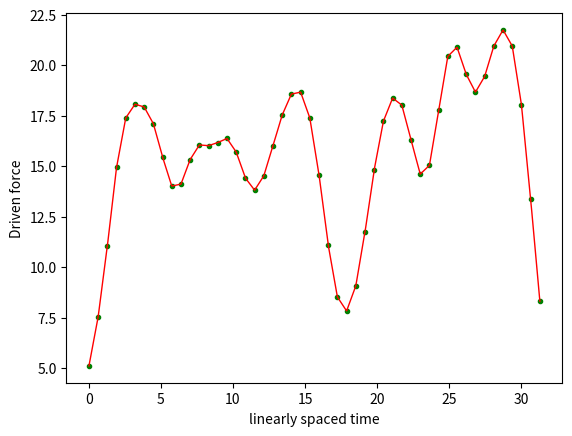

Source code (Python):
# -*- coding: utf-8 -*-
"""
Created on Tue Aug 10 23:35:13 2021

[redacted]
"""

import numpy as np

import matplotlib.pyplot as plt

import math

import sys

from scipy.interpolate import interp1d

omega= 1

mu = (50*omega)/(2*math.pi) #10 impulses per oscillation period

inv_mu = 1/mu

t1_array =[0]

# Sum_array = []

# pden_array = [0]

t2_array =[0]

# t_end = 30* ((2*math.pi)/omega)


delt = np.random.exponential(inv_mu,200)

t1 = 0

impulse_index =[0]

for i in range(len(delt)):
    #loop runs for every index i of list delt
    
    #t2_array and t1_array lengths are dependent of length of delt, so use i to access their elements each time 
    #the loop runs
    
    # if t2_array[i]< t_end:
        
        # t2_array.append(delt[i] + t1_array[i]) #t2 = delt + t1 
        t2_array.append(delt[i]+ t1)
        
        impulse_index.append(len(t2_array))
        
        t1 = t2_array[-1]
        # t1_array.append(t2_array[len(t2_array)-1])   #t1 = previous t2 as last element of t2 before the next loop iterates
        
        # pden_array.append(mu * math.exp(-mu * delt[i]))  #probability density equation
        
        # Sum_array.append(sum(pden_array))  #just to see how the sum looks? looks exponential in increment
        
t_end= t2_array[-1]
# x_array=[np.linspace(0,len(t2_array)-1,1)]
# print("Sum =", sum(pden_array))

  #plot both pden and sum into the same graph but with different scales 
# plt.plot(impulse_index,t2_array, 'b-', linewidth =1, markersize=0.5)   
# plt.show() 
# fig, ax_left = plt.subplots()

# t=0
timediff= 0


# Sum =0

sum_array =[]

Psi_j_array=[]

Psi_j=0

Taucorr = (1/omega)

t_array= np.linspace(0, t_end, 50)

random_force =[]
for i in range (len(t_array)):
    
    Sum =0
    
    
    for j in range (len(t2_array)):
        
        timediff = t_array[i] -t2_array[j]
        
        Psi_j = math.exp(-(timediff**2)/(2*(Taucorr**2)))
        
        Psi_j_array.append(Psi_j) 
        
    #comlex_amplitude calculation    
        phi = np.random.uniform(0, 2 * math.pi)

        cos_phi = math.cos(phi)

        sin_phi = math.sin(phi)

        cos_theta = np.random.uniform(-1, 1)

        plm_cos_theta = cos_theta

        E_lin = 1
        
        Eavg = E_lin
        
        epsilon = np.random.exponential (Eavg)

        
        # print(epsilon)
        
        Ij = 2 *(epsilon/Eavg)         
      

        cj_real = Ij * plm_cos_theta * cos_phi 

        cj_imag = Ij * plm_cos_theta * sin_phi 
        
        #random_force_j = {"time_impulse" :t2_array[j],"real": cj_real,"imag" : cj_imag}
        random_force_j = [t2_array[j], cj_real, cj_imag]
        
        # print (t2_array[j], cj_real, cj_imag)
        # print (Ij, plm_cos_theta, cos_phi, sin_phi)
        # sys.exit()
        random_force.append(random_force_j)
        
        #print(random_force)
        Sum = Sum + Psi_j
        

        
    sum_array.append(Sum)
    
    # f= interp1d(t_array, sum_array, kind='linear')
    
t_array_new = np.linspace(0, t_end,1000)
    
    
#Complex amplitude    
for kind in [ 'linear']:
    
    f= interp1d(t_array, sum_array, kind=kind)   

# print(np.array(t_array).shape, np.array(sum_array).shape) 

     
    # sum_array[i] = Psi_j_array[j] + sum_array[i]
        
    # sum_array.append(Sum)    

# plt.plot(t_array, sum_array, 'r.', linewidth =0.2)   
plt.plot(t_array, sum_array, 'g.', t_array_new, f(t_array_new), 'r-', linewidth=1)

plt.xlabel('linearly spaced time')

plt.ylabel('Driven force') 
# plt.plot(impulse_index, t2_array, 'b.', markersize=0.5)
plt.show()




# for i in range(len(t_array)):
    
#     timediff = t_array[i] - t2_array[i]
    
    # Psi_j_array = math.exp(-(timediff**2)/(2*(Taucorr**2)))
    # Psi_j_array.append(Psi_j) 
    
    # Sum = Sum + Psi_j
    
    # sum_array.append(Sum)
    
# plt.plot(t_array, sum_array, 'r-', linewidth =2)    
# plt.show()
    
    
    
        
    
    
    
# fig, ax_left = plt.subplots()  

# ax_right = ax_left.twinx()

# ax_left.plot(impulse_index, t2_array, 'r.', linewidth=2, markersize=0.5)

# ax_right.plot(t_array, sum_array, 'b.',  linewidth=2, markersize=0.5)

# # plt.plot(t2_array, pden_array, 'g-', linewidth =2, label='mu = 5')

# # plt.plot (t2_array, Sum_array,'y-', linewidth =2, label='Sum of forces')

# ax_left.set_ylabel('impulse at corresponding time', color = 'r')

# ax_left.set_xlabel('time in minutes')

# ax_right.set_ylabel('Sum of the impulses', color = 'b')

# plt.legend()

# plt.title("impulse generated at random time intervals")

# plt.show()

# import numpy as np

# import matplotlib.pyplot as plt

# import math

# mu = 5

# inv_mu =1/mu

# t1_array =[0]

# # Sum_array = [0]

# # pden_array = [0]

# t2_array =[0]

# delt = np.random.exponential(inv_mu,100)

# t1 = 0

# impulse_index =[0]

# for i in range(len(delt)):
#     #loop runs for every index i of list delt
    
#     #t2_array and t1_array lengths are dependent of length of delt, so use i to access their elements each time 
#     #the loop runs
#      if t2_array[i]< 500:
        
#         # t2_array.append(delt[i] + t1_array[i]) #t2 = delt + t1 
#         t2_array.append(delt[i]+ t1)
        
#         impulse_index.append(len(t2_array))
        
#         t1 = t2_array[-1]
#         # t1_array.append(t2_array[len(t2_array)-1])   #t1 = previous t2 as last element of t2 before the next loop iterat
        
# # plt.plot(impulse_index,t2_array, 'b-', linewidth =1, markersize=0.5) 

# timediff= 0

# Sum =0

# sum_array =[]

# Taucorr =inv_mu

# t_array= np.linspace(0, 100, 100 )

# for i in range(len(t_array)):
    
#     timediff = t_array[i] - t2_array[i]
    
#     Psi = math.exp(-(timediff**2)/(2*(Taucorr**2)))
    
#     Sum = Sum + Psi
    
#     sum_array.append(Sum)
    
    
# # plt.plot(t_array, sum_array, 'r-', linewidth =2)    
# # plt.show()
# fig, ax_left = plt.subplots()

# ax_right = ax_left.twinx()

# ax_left.plot(impulse_index, t2_array, 'r.', linewidth=2, markersize=0.5)

# ax_right.plot(t_array, sum_array, 'b.',  linewidth=2, markersize=0.5)

# ax_left.set_ylabel('t2', color = 'r')

# ax_left.set_xlabel('impulse index and time')

# ax_right.set_ylabel('Sum of Si_j', color = 'b')

# # plt.legend()

# plt.title("Impulse Index and Si_j plot")

# # plt.show()